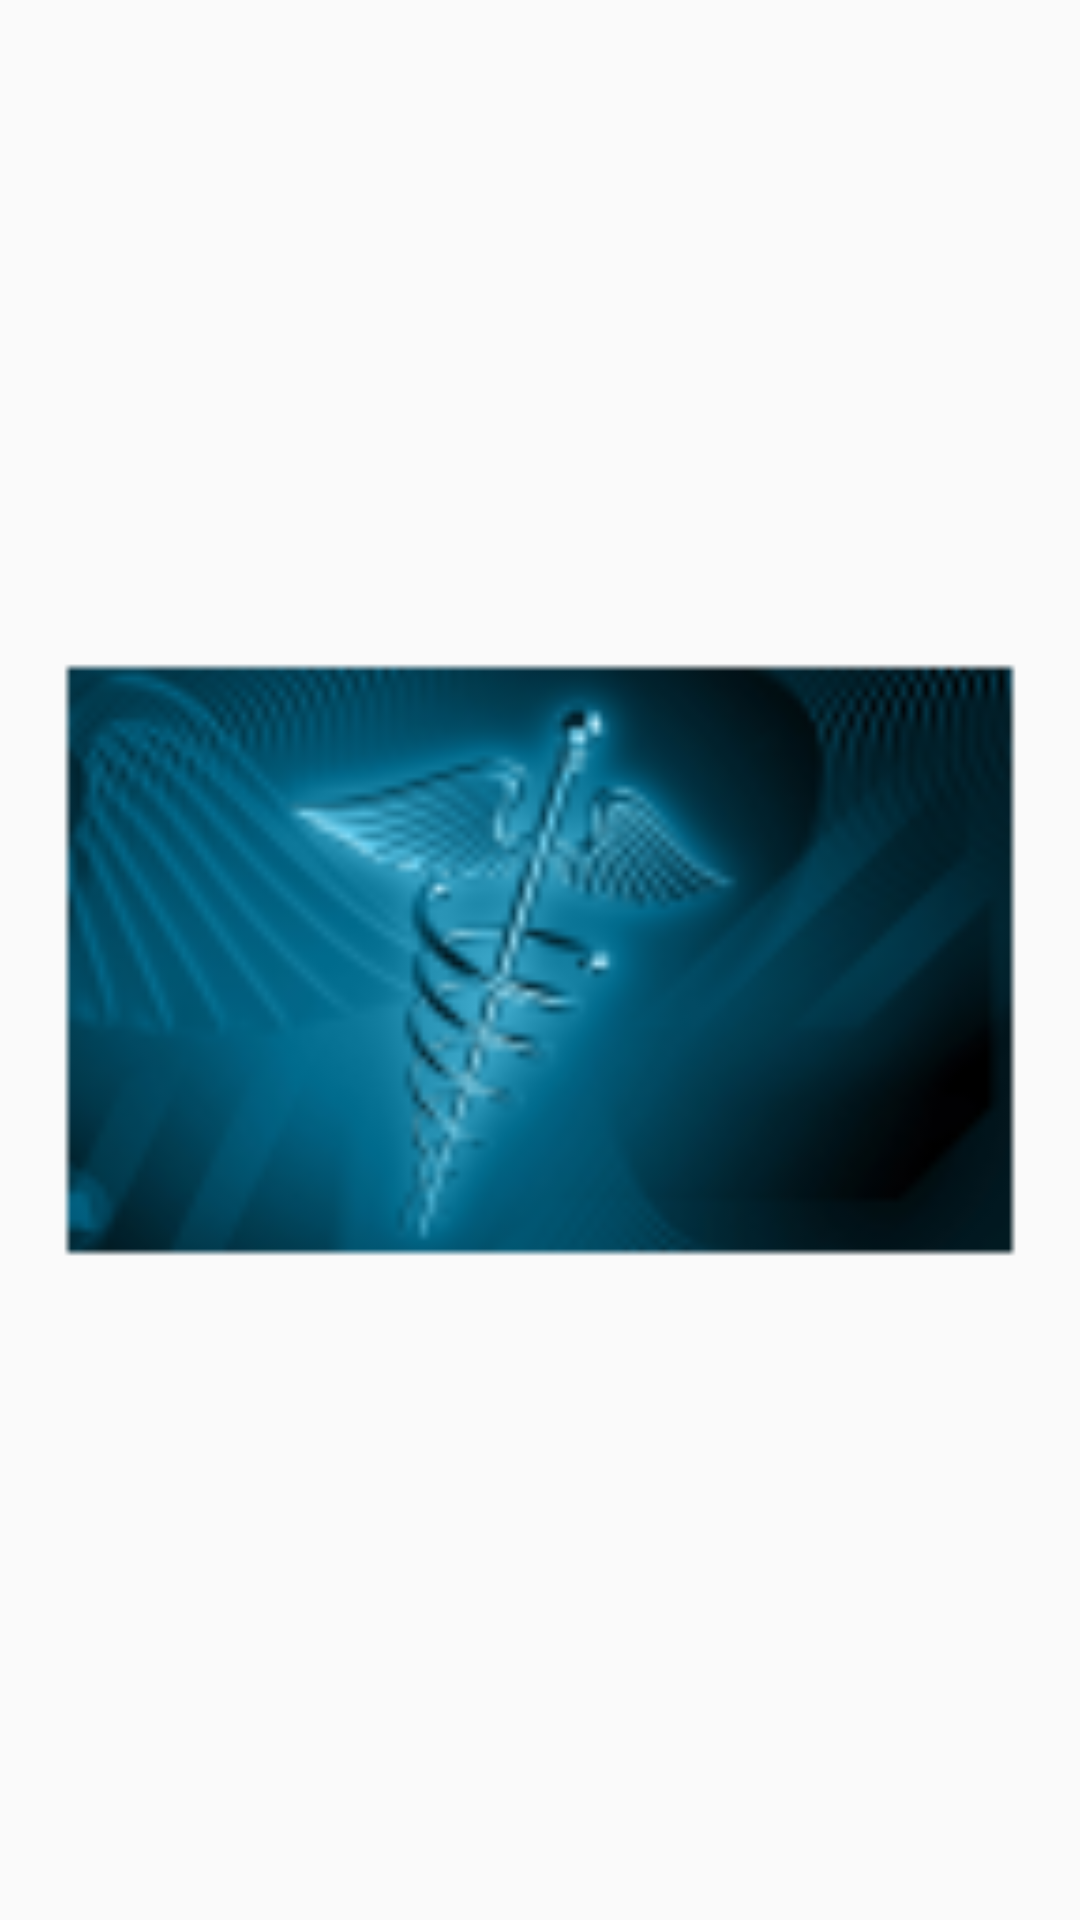

Layout XML and referenced resources for this Android screen:
<!-- AndroidManifest.xml: application theme AppTheme -->
<!-- res/layout/activity_spplash.xml -->
<?xml version="1.0" encoding="utf-8"?>
<android.support.constraint.ConstraintLayout xmlns:android="http://schemas.android.com/apk/res/android"
    xmlns:app="http://schemas.android.com/apk/res-auto"
    xmlns:tools="http://schemas.android.com/tools"
    android:layout_width="match_parent"
    android:layout_height="match_parent"
    tools:context="io.iqube.healthcaresystem.SpplashActivity">
<ImageView
    android:layout_width="match_parent"
    android:layout_height="match_parent"
    android:src="@mipmap/splash_screen"/>
</android.support.constraint.ConstraintLayout>
<!-- resources referenced by this layout -->
<resources>
  <!-- mipmap splash_screen: png bitmap (mipmap-hdpi, 5777 bytes) -->
  <style name="AppTheme" parent="Theme.AppCompat.Light.DarkActionBar">
          
          <item name="colorPrimary">@color/colorPrimary</item>
          <item name="colorPrimaryDark">@color/colorPrimaryDark</item>
          <item name="colorAccent">@color/colorAccent</item>
      </style>
  <color name="colorPrimary">@color/primary</color>
  <color name="colorPrimaryDark">@color/primary_dark</color>
  <color name="colorAccent">@color/accent</color>
  <color name="primary">#3F51B5</color>
  <color name="primary_dark">#303F9F</color>
  <color name="accent">#FF4081</color>
</resources>
